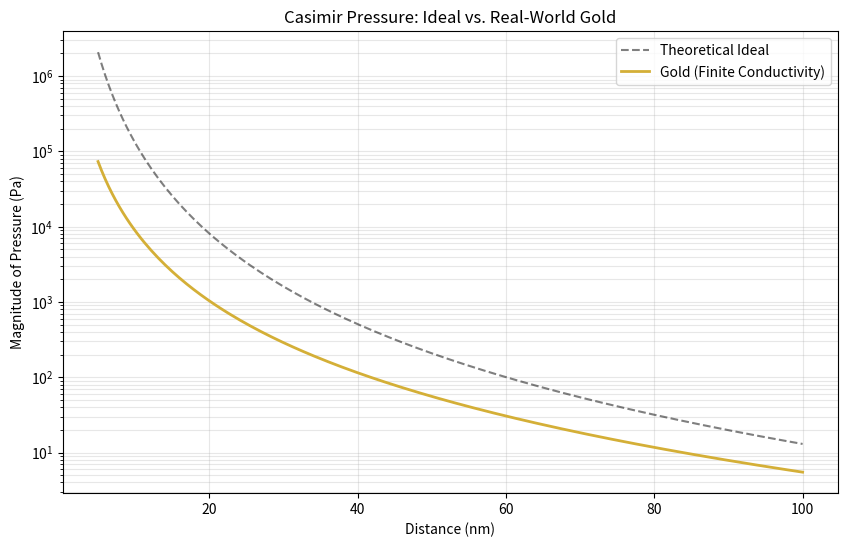

Source code (Python):
import numpy as np
import matplotlib
matplotlib.use('Agg') 
import matplotlib.pyplot as plt
import os

def calculate_casimir_pressure(distance_nm, material='gold'):
    """
    Calculates Casimir Pressure with a correction for Finite Conductivity.
    """
    h_bar = 1.0545718e-34 
    c = 2.99792458e8       
    d = distance_nm * 1e-9 
    
    # Ideal Pressure
    p_ideal = -(np.pi**2 * h_bar * c) / (240 * d**4)
    
    # Finite Conductivity Correction (Plasma Wavelength of Gold ~137nm)
    # This is a simplified correction factor for real-world metals
    lambda_p = 137e-9 
    eta = 1 / (1 + (lambda_p / d))
    
    return p_ideal * eta

def main():
    distances = np.linspace(5, 100, 200)
    p_ideal = [calculate_casimir_pressure(d, material='ideal') / (1 / (1 + (137e-9 / (d*1e-9)))) for d in distances]
    p_real = [calculate_casimir_pressure(d, material='gold') for d in distances]
    
    print("--- Track A: Refined Casimir Analysis (Gold) ---")
    print(f"{'Distance (nm)':<15} | {'Ideal (Pa)':<15} | {'Real (Pa)':<15}")
    print("-" * 50)
    
    for d in [5, 10, 50]:
        real = calculate_casimir_pressure(d)
        ideal = real / (1 / (1 + (137e-9 / (d*1e-9))))
        print(f"{d:<15} | {ideal:<15.2e} | {real:<15.2e}")

    # --- VISUALIZATION ---
    plt.figure(figsize=(10, 6))
    plt.plot(distances, np.abs(p_ideal), 'k--', alpha=0.5, label='Theoretical Ideal')
    plt.plot(distances, np.abs(p_real), color='#d4af37', linewidth=2, label='Gold (Finite Conductivity)')
    
    plt.yscale('log')
    plt.title('Casimir Pressure: Ideal vs. Real-World Gold')
    plt.xlabel('Distance (nm)')
    plt.ylabel('Magnitude of Pressure (Pa)')
    plt.grid(True, which="both", ls="-", alpha=0.3)
    plt.legend()
    
    output_file = "casimir_refined.png"
    plt.savefig(output_file)
    print(f"\n✅ SUCCESS: Refined plot saved to: {os.path.abspath(output_file)}")

if __name__ == "__main__":
    main()
